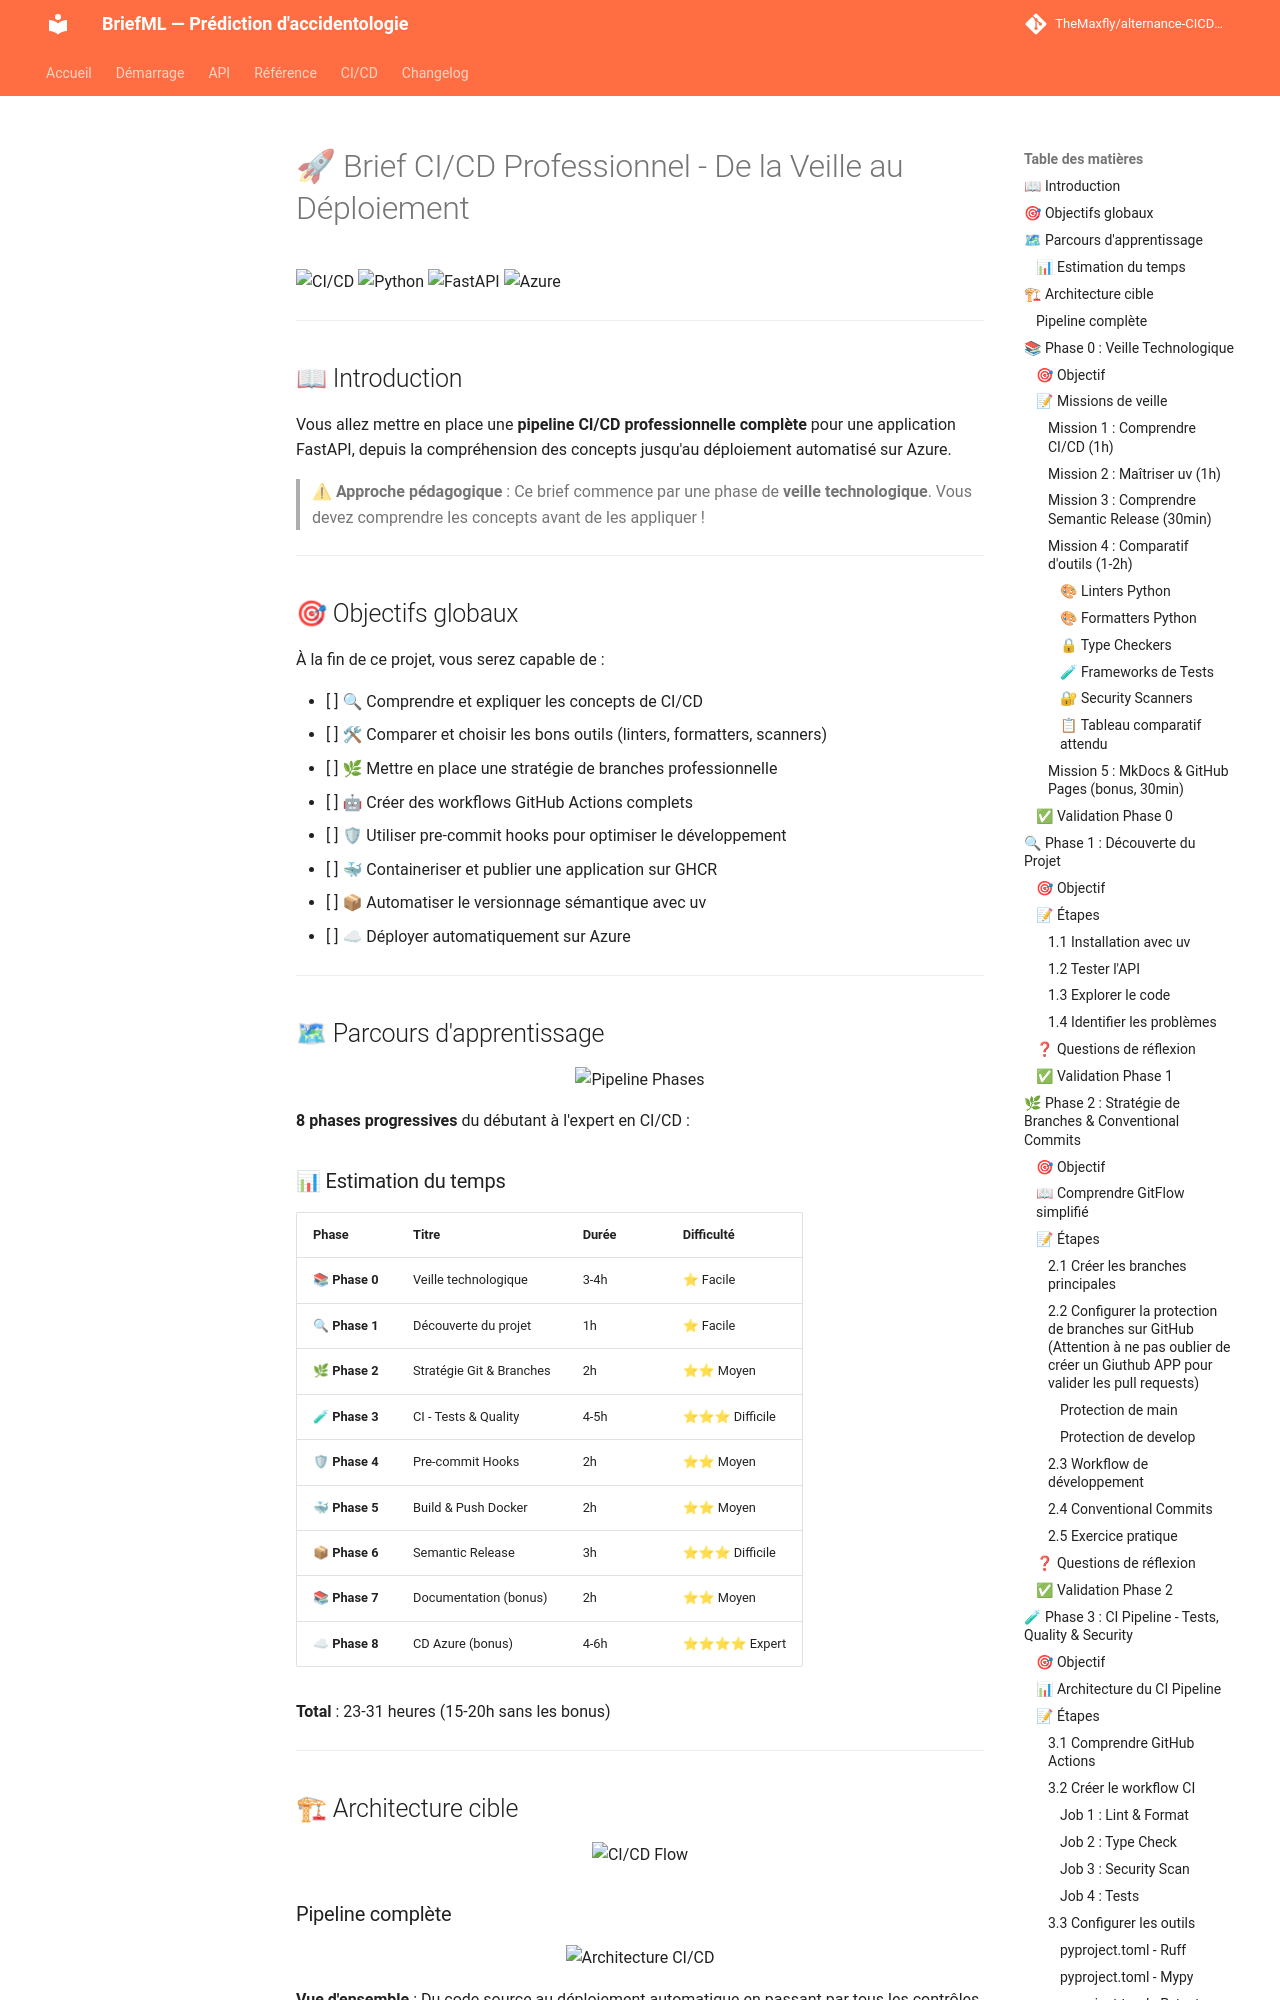

repository: TheMaxfly/alternance-CICDprediction · page: ci_cd/index.html · generator: mkdocs

# 🚀 Brief CI/CD Professionnel - De la Veille au Déploiement

![CI/CD](https://img.shields.io/badge/CI%2FCD-GitHub%20Actions-2088FF?style=for-the-badge&logo=github-actions&logoColor=white)
![Python](https://img.shields.io/badge/Python-3.13-3776AB?style=for-the-badge&logo=python&logoColor=white)
![FastAPI](https://img.shields.io/badge/FastAPI-0.121+-009688?style=for-the-badge&logo=fastapi&logoColor=white)
![Azure](https://img.shields.io/badge/Azure-0078D4?style=for-the-badge&logo=microsoft-azure&logoColor=white)

---

## 📖 Introduction

Vous allez mettre en place une **pipeline CI/CD professionnelle complète** pour une application FastAPI, depuis la compréhension des concepts jusqu'au déploiement automatisé sur Azure.

> ⚠ **Approche pédagogique** : Ce brief commence par une phase de **veille technologique**. Vous devez comprendre les concepts avant de les appliquer !

---

## 🎯 Objectifs globaux

À la fin de ce projet, vous serez capable de :

- [ ] 🔍 Comprendre et expliquer les concepts de CI/CD
- [ ] 🛠 Comparer et choisir les bons outils (linters, formatters, scanners)
- [ ] 🌿 Mettre en place une stratégie de branches professionnelle
- [ ] 🤖 Créer des workflows GitHub Actions complets
- [ ] 🛡 Utiliser pre-commit hooks pour optimiser le développement
- [ ] 🐳 Containeriser et publier une application sur GHCR
- [ ] 📦 Automatiser le versionnage sémantique avec uv
- [ ] ☁ Déployer automatiquement sur Azure

---

## 🗺 Parcours d'apprentissage

<div align="center">
  <img src="images/pipeline_phases.png" alt="Pipeline Phases" width="600"/>
</div>

**8 phases progressives** du débutant à l'expert en CI/CD :
